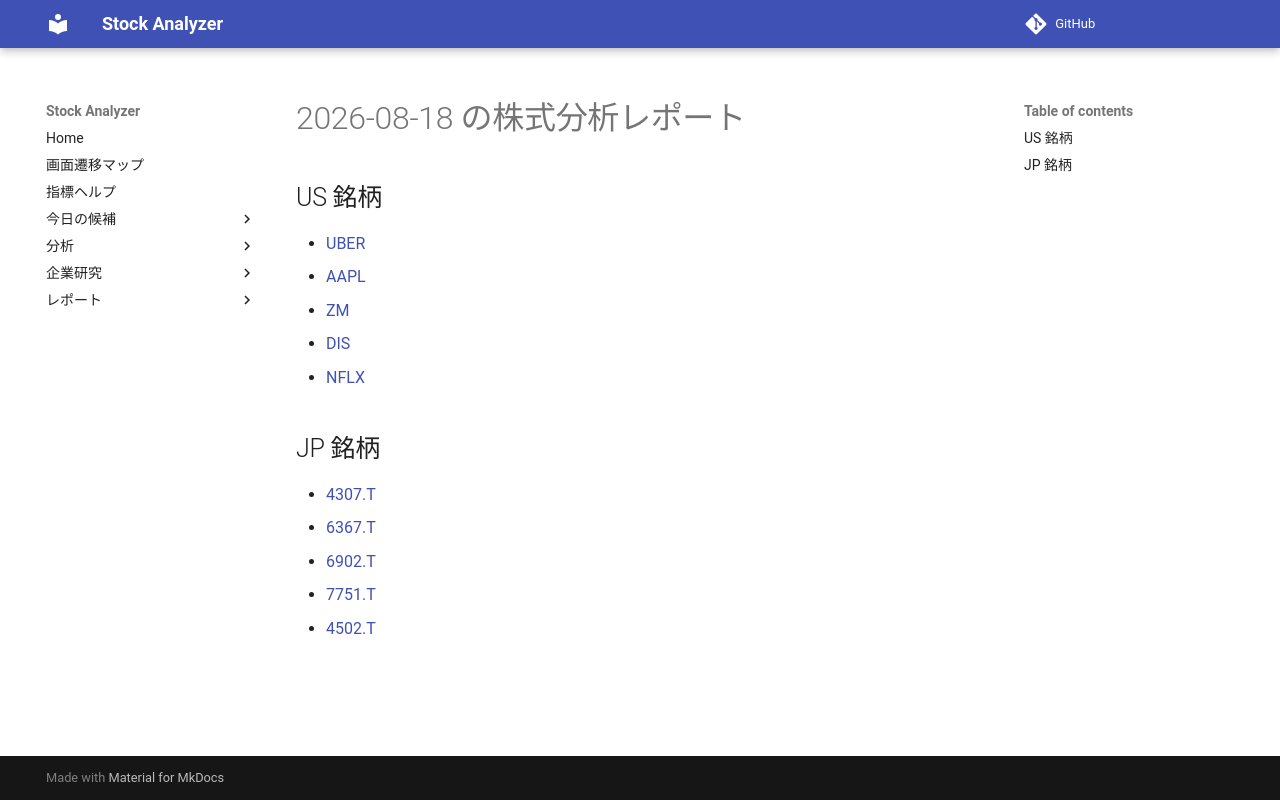

repository: Yumi-note/Making-APP · page: reports/2026-08-18/161239/index.html · generator: mkdocs

# 2026-08-18 の株式分析レポート

## US 銘柄

- [UBER](UBER.md)
- [AAPL](AAPL.md)
- [ZM](ZM.md)
- [DIS](DIS.md)
- [NFLX](NFLX.md)

## JP 銘柄

- [4307.T](4307_T.md)
- [6367.T](6367_T.md)
- [6902.T](6902_T.md)
- [7751.T](7751_T.md)
- [4502.T](4502_T.md)
